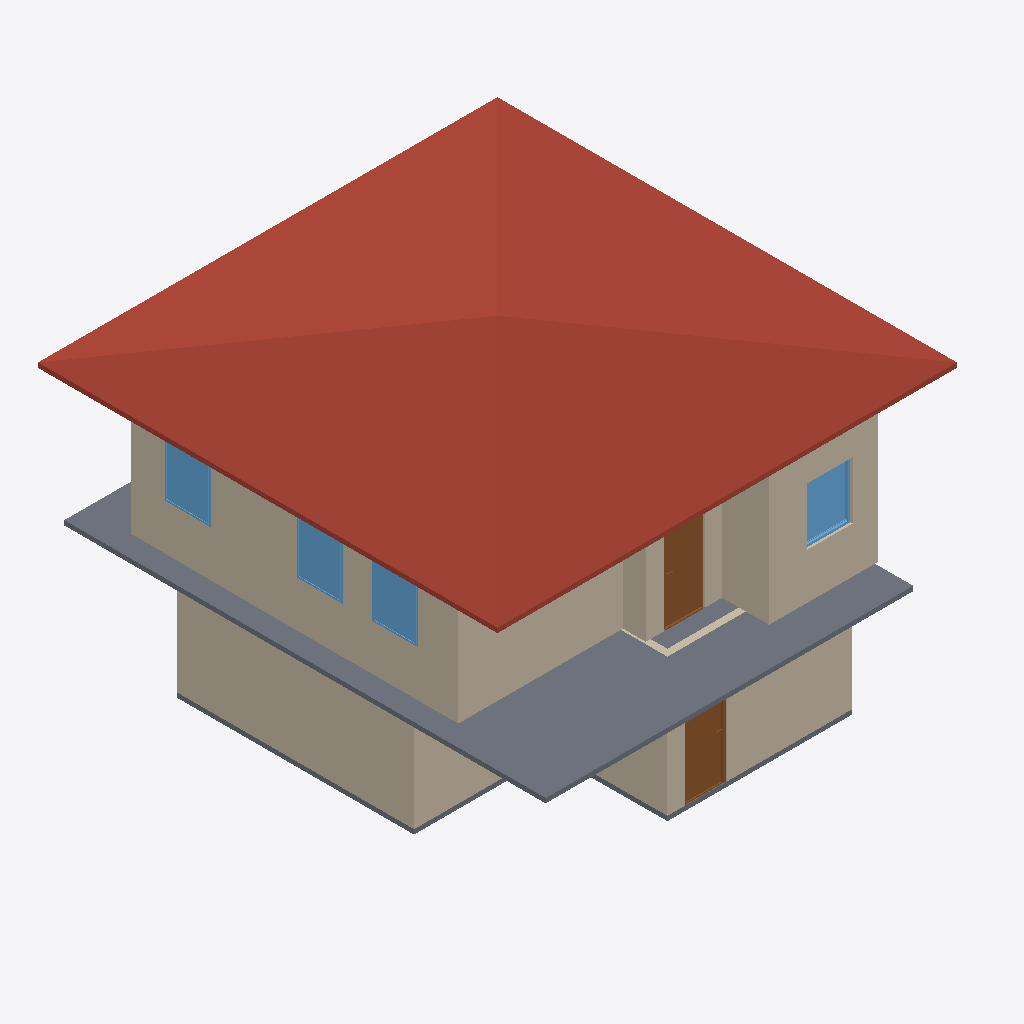
Isometric view of an IFC building model (IFC-SPF (STEP), schema IFC4, length unit metre), seen from the south-west, elements coloured by IFC class: 11 walls (beige), 4 windows (light blue), 2 slabs (grey), 2 doors (brown), 1 roof (red-brown).
Extent 10.0 m × 10.6 m × 7.1 m (x, y, z). Storeys (2): GF at 0.00 m; 2F at 3.00 m. Elements (53): 33 IfcWall, 9 IfcDoor, 8 IfcWindow, 2 IfcSlab, 1 IfcRoof.

HEADER;
FILE_DESCRIPTION(('ViewDefinition[DesignTransferView]'),'2;1');
FILE_NAME('s03-activity.ifc','2026-10-12T22:47:27+08:00',(''),(''),'IfcOpenShell 0.8.5-post1','Bonsai 0.8.5-post1','Nobody');
FILE_SCHEMA(('IFC4'));
ENDSEC;
DATA;
#1=IFCPROJECT('1wF9K0wb97DRkMejcKbpeH',$,'My Project',$,$,$,$,(#10,#22),#5);
#27=IFCSITE('3wPAKWWO97huYgC66j5zwS',$,'My Site',$,$,#50,$,$,$,$,$,$,$,$);
#33=IFCBUILDING('3e5ULlyv9Dffk915JfFLBn',$,'My Building',$,$,#56,$,$,$,$,$,$);
#39=IFCBUILDINGSTOREY('2C9Ct6Km11F8geV0qZALQR',$,'2F',$,$,#6430,$,$,$,$);
#63=IFCBUILDINGSTOREY('0mbLcit_r6jxWaSrJY9p$s',$,'GF',$,$,#79,$,$,$,$);
#10496=IFCROOF('2XolP7ndfEsBTM7qp3zsbU',$,'Roof',$,$,#10527,#10505,$,$);
#6441=IFCSLAB('37FbNqGmXB2eyFavxqCD4d',$,'Slab',$,$,#6448,#6455,$,$);
#3610=IFCWALL('0ZhImdOMXA2ulHQDX2_M2b',$,'Wall',$,$,#3809,#3616,$,$);
#6954=IFCWALL('0hS4HAhjz7MOl4MdX7CgRa',$,'Wall',$,$,#6965,#6960,$,$);
#7511=IFCWALL('2_V$Mr60rEh9C$9Wi7XRsB',$,'Wall',$,$,#8418,#7517,$,$);
#3470=IFCWALL('2$hDqSMN55qQFTDfPAM5ZB',$,'Wall',$,$,#3957,#3478,$,$);
#6992=IFCWALL('0gE471GmvB8hDqhmufNBLi',$,'Wall',$,$,#7003,#6998,$,$);
#6636=IFCWALL('1NFAQRo8nEGRsWHM2L$L87',$,'Wall',$,$,#6647,#6642,$,$);
#7549=IFCWALL('3qhBp$r15FUO1jHHMho_W5',$,'Wall',$,$,#8873,#7555,$,$);
#3823=IFCWALL('1lMRWWLAX51ADuOXyk6DaM',$,'Wall',$,$,#5084,#3829,$,$);
#10002=IFCDOOR('02GwJF4fr9we6HQSd9I1WS',$,'Door',$,$,#10050,#10010,$,2.0,0.8999999761581421,$,$,$);
#6294=IFCDOOR('3XP7W8G4H0PhWntCJz9VYp',$,'Door',$,$,#6363,#6303,$,2.0,0.8999999761581421,$,$,$);
#7055=IFCWALL('3rztFeApT7XA5xq7UbYppl',$,'Wall',$,$,#8114,#7061,$,$);
#3848=IFCWALL('31cJQrT8TBFR6ZC1WWrhhM',$,'Wall',$,$,#3859,#3854,$,$);
#5114=IFCSLAB('1uzqsuVp57UvHpvMJMQEl7',$,'Slab',$,$,#6440,#5129,$,$);
#9729=IFCWINDOW('3lOaA9AEr9zevgtmv8oaVC',$,'Window',$,$,#9777,#9737,$,1.2495249509811401,1.0,$,$,$);
#9631=IFCWINDOW('0xazIFg7n4MBQiZQIzud1m',$,'Window',$,$,#9679,#9639,$,1.2495249509811401,1.0,$,$,$);
#9335=IFCWINDOW('0EacudukfAeeWRQv3VFd$i',$,'Window',$,$,#9581,#9344,$,1.2495249509811401,1.0,$,.SINGLE_PANEL.,$);
#9827=IFCWINDOW('2BNiwFI6f1qODe7P2TKuCW',$,'Window',$,$,#9875,#9835,$,1.2495249509811401,1.0,$,$,$);
#8193=IFCWALL('17dxfX0MbB_v2$d5QVfhiE',$,'Wall',$,$,#8204,#8199,$,$);
ENDSEC;
